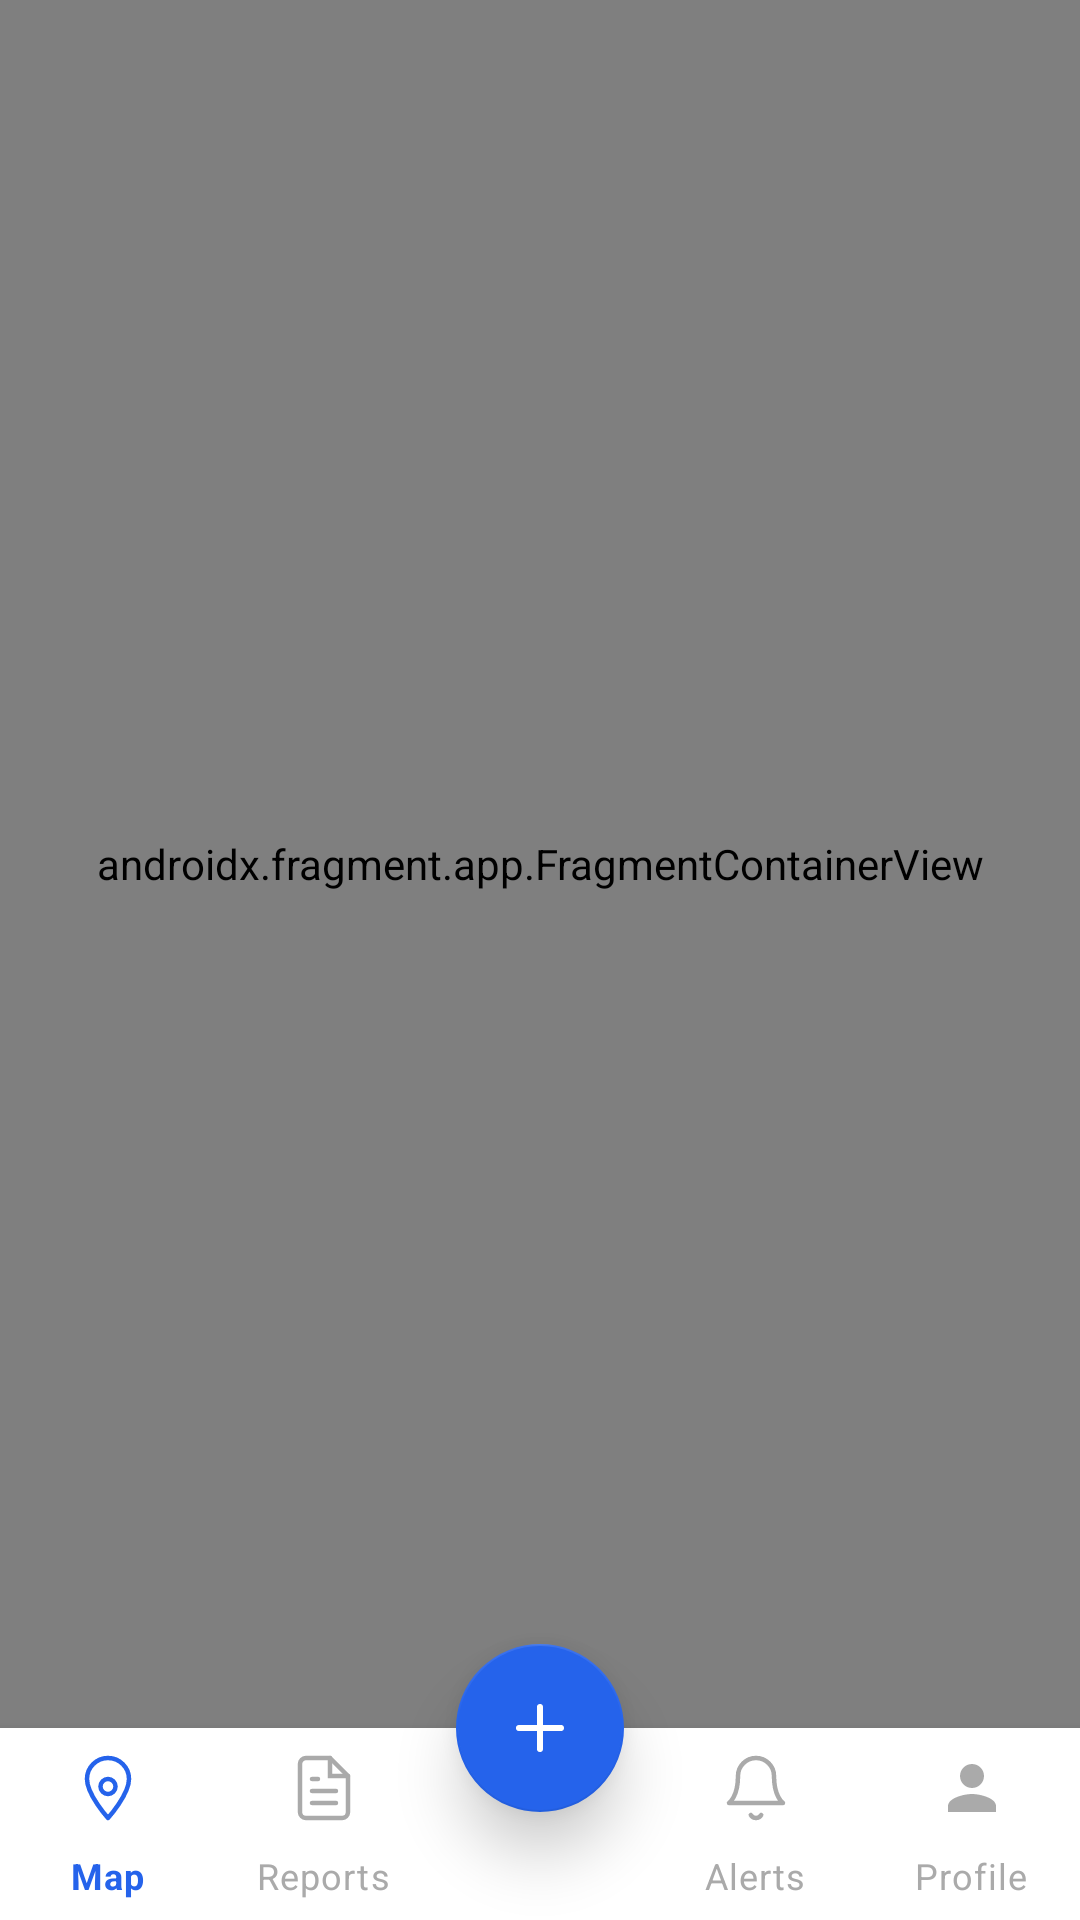

Reconstruct the res/layout file that produces this screen, plus the resources it refers to.
<!-- AndroidManifest.xml: application theme Theme.MDRRMO -->
<!-- res/layout/activity_main.xml -->
<?xml version="1.0" encoding="utf-8"?>
<androidx.coordinatorlayout.widget.CoordinatorLayout
    xmlns:android="http://schemas.android.com/apk/res/android"
    xmlns:app="http://schemas.android.com/apk/res-auto"
    android:layout_width="match_parent"
    android:layout_height="match_parent"
    android:background="@color/background">

    
    <androidx.fragment.app.FragmentContainerView
        android:id="@+id/navHostFragment"
        android:name="androidx.navigation.fragment.NavHostFragment"
        android:layout_width="match_parent"
        android:layout_height="match_parent"
        android:paddingBottom="64dp"
        app:defaultNavHost="true"
        app:navGraph="@navigation/nav_graph" />

    
    <com.google.android.material.bottomnavigation.BottomNavigationView
        android:id="@+id/bottomNav"
        android:layout_width="match_parent"
        android:layout_height="64dp"
        android:layout_gravity="bottom"
        android:background="@color/surface"
        app:itemIconTint="@color/nav_item_color"
        app:itemTextColor="@color/nav_item_color"
        app:menu="@menu/bottom_nav_menu"
        app:labelVisibilityMode="labeled"
        app:elevation="8dp" />

    
    <com.google.android.material.floatingactionbutton.FloatingActionButton
        android:id="@+id/fab"
        android:layout_width="wrap_content"
        android:layout_height="wrap_content"
        android:layout_gravity="bottom|center_horizontal"
        android:layout_marginBottom="36dp"
        android:contentDescription="Submit new report"
        android:src="@drawable/ic_fab_report"
        app:backgroundTint="@color/primary"
        app:fabSize="normal"
        app:tint="@color/surface"
        app:elevation="12dp" />

</androidx.coordinatorlayout.widget.CoordinatorLayout>
<!-- resources referenced by this layout -->
<resources>
  <color name="background">#F9FAFB</color>
  <color name="primary">#2563EB</color>
  <color name="surface">#FFFFFF</color>
  <!-- drawable ic_fab_report (drawable) -->
  <?xml version="1.0" encoding="utf-8"?>
  <vector xmlns:android="http://schemas.android.com/apk/res/android"
      android:width="24dp"
      android:height="24dp"
      android:viewportWidth="24"
      android:viewportHeight="24">
      <path
          android:strokeColor="#FFFFFF"
          android:strokeWidth="2"
          android:strokeLineCap="round"
          android:fillColor="@android:color/transparent"
          android:pathData="M12,5v14M5,12h14"/>
  </vector>
  <style name="Theme.MDRRMO" parent="Theme.MaterialComponents.Light.NoActionBar">
          <item name="colorPrimary">@color/primary</item>
          <item name="colorPrimaryDark">@color/primary_dark</item>
          <item name="colorAccent">@color/primary</item>
          <item name="android:windowBackground">@color/background</item>
          <item name="android:statusBarColor">@color/surface</item>
          
          <item name="android:windowLightStatusBar">true</item>
  
          
          <item name="materialCardViewStyle">@style/Widget.MDRRMO.CardView</item>
  
          
          <item name="materialButtonStyle">@style/Widget.MDRRMO.Button</item>
      </style>
  <color name="primary_dark">#1D4ED8</color>
  <style name="Widget.MDRRMO.CardView" parent="Widget.MaterialComponents.CardView">
          <item name="cardCornerRadius">@dimen/card_radius</item>
          <item name="cardElevation">0dp</item>       
          <item name="strokeWidth">1dp</item>
          <item name="strokeColor">@color/border</item>
          <item name="cardBackgroundColor">@color/surface</item>
      </style>
  <style name="Widget.MDRRMO.Button" parent="Widget.MaterialComponents.Button">
          <item name="android:minHeight">@dimen/button_height</item>
          <item name="cornerRadius">@dimen/button_radius</item>
          <item name="backgroundTint">@color/primary</item>
          <item name="android:textColor">@color/surface</item>
          <item name="android:textSize">@dimen/text_lg</item>
          <item name="android:letterSpacing">0</item>
      </style>
  <dimen name="card_radius">12dp</dimen>
  <color name="border">#E5E7EB</color>
  <dimen name="button_height">52dp</dimen>
  <dimen name="button_radius">10dp</dimen>
  <dimen name="text_lg">16sp</dimen>
</resources>
